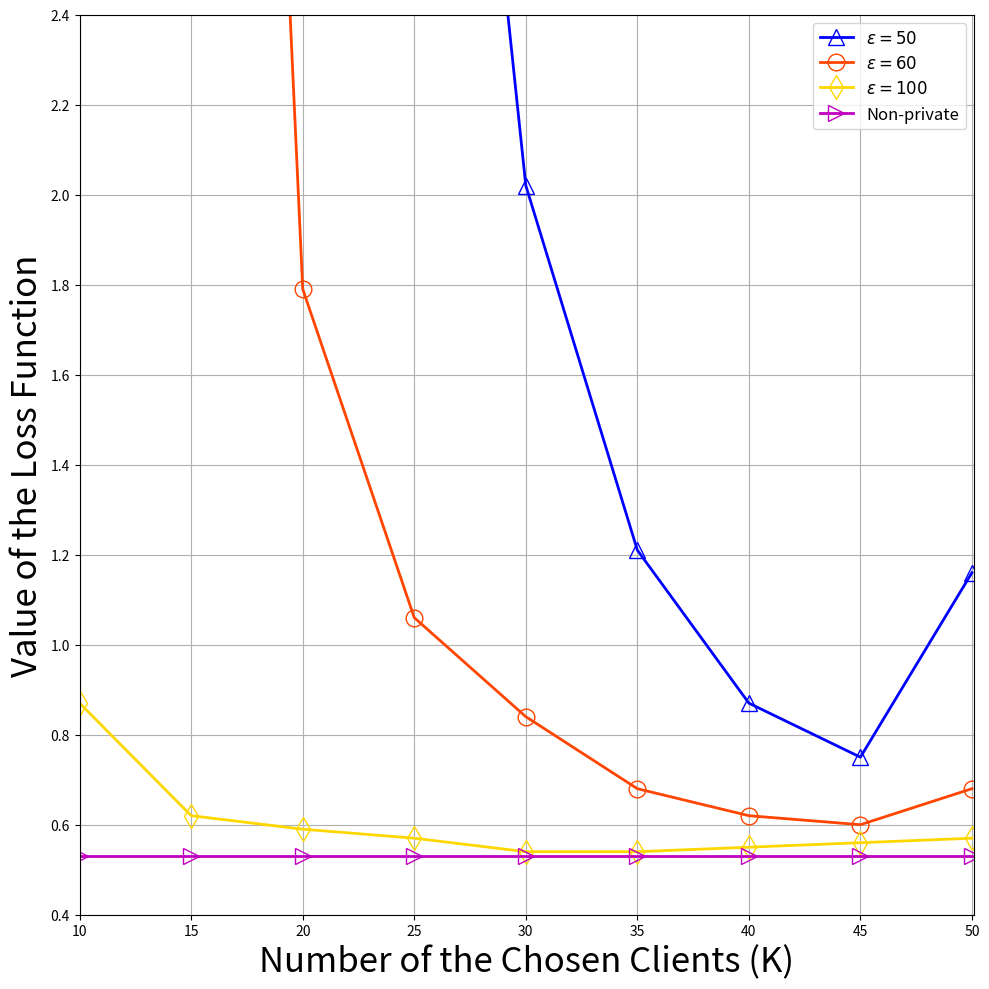

Recreate this plot in Python.
import matplotlib.pyplot as plt
import numpy as np



if __name__ == '__main__':

    x = [10,15,20,25,30,35,40,45,50]

    y1 = [910.73,64.85,14.58,4.38,2.02,1.21,0.87,0.75,1.16]
    y11= [86.53,7.18,1.79,1.06,0.84,0.68,0.62,0.60,0.68]
    y111=[0.87,0.62,0.59,0.57,0.54,0.54,0.55,0.56,0.57]
    y2= [0.53,0.53,0.53,0.53,0.53,0.53,0.53,0.53,0.53]



    fig = plt.figure(figsize=(10, 10))
    ax = plt.subplot(1, 1, 1)




    l01, = ax.plot(x, y1, label='$\epsilon=50$', marker='^', markersize=12, markevery=1, color='blue',markerfacecolor='none',linewidth =2)

    l011, = ax.plot(x, y11, label='$\epsilon=60$', marker='o', markersize=12, markevery=1, color='orangered',markerfacecolor='none',linewidth =2)

    l0111, = ax.plot(x, y111, label='$\epsilon=100$', marker='d', markersize=12, markevery=1, color='gold',markerfacecolor='none',linewidth =2)

    l02, = ax.plot(x, y2, label='Non-private', marker='>', markersize=12, markevery=1, color='m',markerfacecolor='none',linewidth =2)


    ax.set_xlabel("Number of the Chosen Clients (K)", fontsize=25)
    ax.set_ylabel("Value of the Loss Function", fontsize=25)
    ax.set_ylim(0.4,2.4)
    ax.set_yticks(np.arange(0.4, 2.5, 0.2))
    ax.set_xlim(10,50.1)
    ax.set_xticks(np.arange(10,50.1,5))
    plt.grid(True)
    plt.legend(fontsize=12)
    plt.tight_layout()
    plt.savefig("P7_Different_K_different_e_partial_client.png")
    plt.show()
